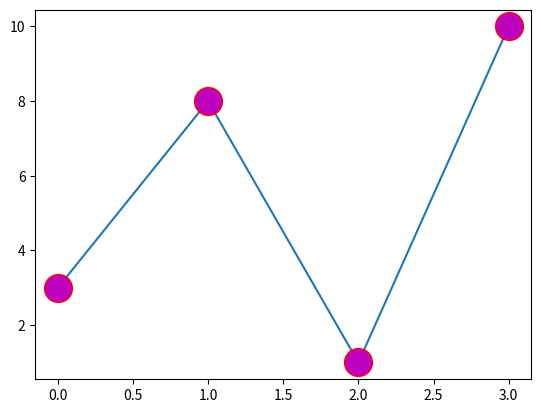

Recreate this plot in Python.
#%%
import matplotlib.pyplot as plt
import numpy as np

ypoints = np.array([3, 8, 1, 10])
#plt.plot(ypoints, marker = '*')

# fmt: marker|line|color
#plt.plot(ypoints, 'o:r')

# markersize, ms
# markeredgecolor, mec
# markerfacecolor, mfc
plt.plot(ypoints, marker = 'o', ms = 20, mec = 'r', mfc = 'm')
plt.show()

# %%
